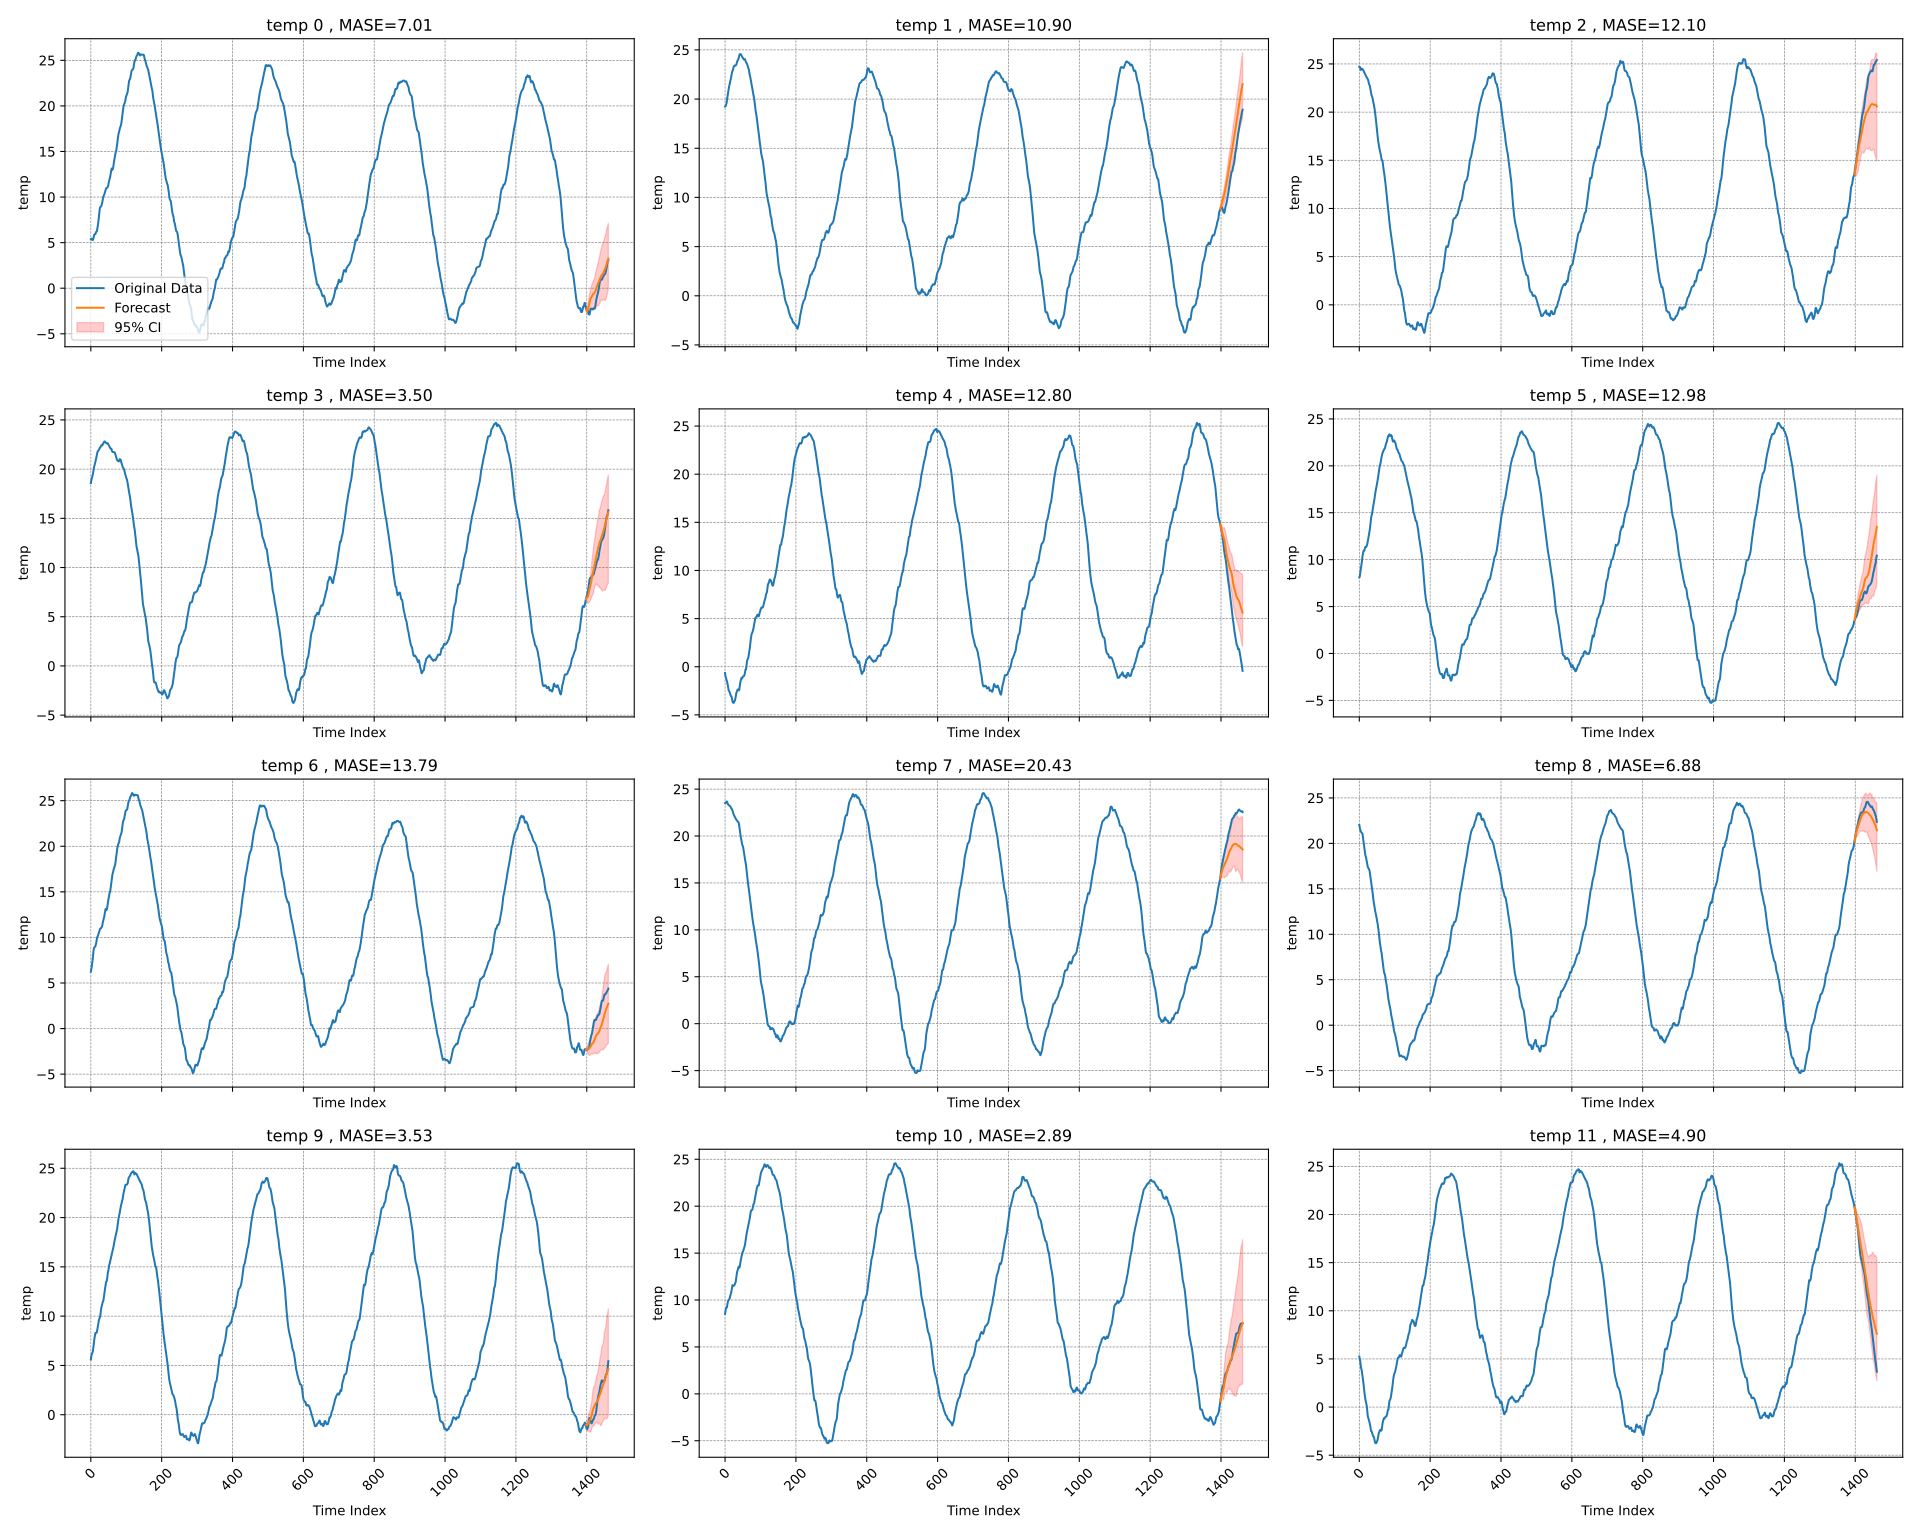

Source data for this figure (header and first rows):
time_index, target_1, target_2, target_3, target_4, target_5, target_6, target_7, target_8, target_9, target_10, target_11, target_12, target_13, target_14, target_15, target_16, target_17, target_18, target_19, target_20, forecast_0, forecast_1, forecast_2
0, 5.376, 19.24, 24.7, 18.57, -0.6538, 8.119, 6.243, 23.5, 22.03, 5.609, 8.514, 5.254, 9.411, 2.572, -4.016, 8.807, 12.19, 9.621, 19.94, 19.51, , , 
1, 5.411, 19.26, 24.7, 18.79, -0.9446, 8.144, 6.447, 23.58, 21.8, 5.863, 8.802, 5.085, 9.619, 2.632, -4.129, 8.945, 11.82, 9.759, 19.71, 19.55, , , 
2, 5.433, 19.32, 24.65, 18.96, -1.069, 8.391, 6.696, 23.56, 21.58, 6.041, 9.027, 4.906, 9.825, 2.801, -4.241, 9.067, 11.53, 9.866, 19.49, 19.56, , , 
3, 5.362, 19.43, 24.52, 19.12, -1.171, 8.618, 6.91, 23.55, 21.44, 6.177, 9.161, 4.603, 9.938, 3.009, -4.267, 9.26, 11.26, 9.908, 19.25, 19.59, , , 
4, 5.294, 19.55, 24.37, 19.22, -1.284, 8.869, 7.171, 23.63, 21.34, 6.265, 9.149, 4.303, 9.989, 3.218, -4.265, 9.449, 11.01, 9.835, 19.04, 19.64, , , 
5, 5.274, 19.77, 24.4, 19.35, -1.423, 9.168, 7.538, 23.69, 21.26, 6.341, 9.202, 4.083, 10.04, 3.347, -4.37, 9.519, 10.77, 9.723, 18.85, 19.85, , , 
6, 5.314, 20.02, 24.51, 19.51, -1.613, 9.475, 7.905, 23.62, 21.2, 6.491, 9.411, 3.952, 10.07, 3.42, -4.466, 9.506, 10.57, 9.693, 18.6, 20.04, , , 
7, 5.421, 20.28, 24.52, 19.75, -1.771, 9.726, 8.273, 23.48, 21.14, 6.752, 9.619, 3.765, 10.2, 3.447, -4.621, 9.597, 10.29, 9.756, 18.27, 20.17, , , 
8, 5.58, 20.54, 24.46, 20.02, -1.963, 10.08, 8.634, 23.39, 21.1, 7.063, 9.825, 3.509, 10.36, 3.471, -4.793, 9.733, 10.04, 9.81, 17.98, 20.24, , , 
9, 5.751, 20.74, 24.45, 20.18, -2.237, 10.37, 8.834, 23.36, 21.05, 7.409, 9.938, 3.249, 10.48, 3.49, -4.884, 9.835, 9.883, 9.854, 17.61, 20.33, , , 
10, 5.908, 20.94, 24.43, 20.3, -2.447, 10.56, 8.918, 23.32, 20.76, 7.683, 9.989, 3.028, 10.62, 3.613, -4.852, 9.975, 9.696, 9.864, 17.25, 20.54, , , 
11, 5.926, 21.2, 24.35, 20.47, -2.514, 10.84, 8.931, 23.27, 20.43, 7.875, 10.04, 2.686, 10.75, 3.779, -4.786, 10.14, 9.372, 9.876, 16.97, 20.73, , , 
12, 5.931, 21.41, 24.25, 20.6, -2.543, 10.96, 8.984, 23.25, 20.11, 8.098, 10.07, 2.319, 10.96, 3.893, -4.663, 10.25, 9.077, 9.928, 16.78, 20.89, , , 
13, 5.938, 21.54, 24.16, 20.76, -2.664, 10.92, 9.049, 23.21, 19.85, 8.29, 10.2, 1.956, 11.24, 3.968, -4.493, 10.45, 8.836, 10.01, 16.64, 21.14, , , 
14, 6.08, 21.68, 24.09, 20.94, -2.833, 10.96, 9.188, 23.2, 19.54, 8.308, 10.36, 1.662, 11.46, 4.075, -4.305, 10.67, 8.6, 10.17, 16.5, 21.43, , , 
15, 6.185, 21.79, 24.03, 21.15, -2.943, 11.08, 9.347, 23.15, 19.17, 8.298, 10.48, 1.364, 11.59, 4.218, -4.14, 10.88, 8.378, 10.26, 16.33, 21.68, , , 
16, 6.204, 22, 23.94, 21.35, -3.007, 11.22, 9.584, 23.06, 18.88, 8.307, 10.62, 1.076, 11.53, 4.393, -4.005, 11.04, 8.191, 10.28, 16.15, 21.84, , , 
17, 6.243, 22.19, 23.9, 21.5, -3.052, 11.36, 9.823, 22.98, 18.71, 8.377, 10.75, 0.8313, 11.49, 4.66, -3.96, 11.23, 7.898, 10.31, 16.01, 21.98, , , 
18, 6.447, 22.39, 23.83, 21.7, -3.103, 11.37, 10.01, 22.93, 18.58, 8.558, 10.96, 0.6574, 11.5, 4.95, -3.969, 11.44, 7.555, 10.41, 15.73, 22.11, , , 
19, 6.696, 22.63, 23.75, 21.78, -3.228, 11.35, 10.1, 22.89, 18.44, 8.774, 11.24, 0.4853, 11.55, 5.266, -3.983, 11.57, 7.254, 10.53, 15.44, 22.2, , , 
20, 6.91, 22.8, 23.66, 21.82, -3.437, 11.39, 10.16, 22.82, 18.23, 9.005, 11.46, 0.3066, 11.57, 5.563, -3.999, 11.76, 6.985, 10.66, 15.15, 22.22, , , 
21, 7.171, 22.84, 23.59, 21.88, -3.601, 11.49, 10.29, 22.68, 18.01, 9.219, 11.59, 0.1374, 11.62, 5.702, -4.064, 12.05, 6.701, 10.91, 14.86, 22.22, , , 
22, 7.538, 22.97, 23.54, 21.94, -3.7, 11.58, 10.42, 22.49, 17.78, 9.443, 11.53, -0.2431, 11.76, 5.694, -4.059, 12.33, 6.402, 11.17, 14.6, 22.21, , , 
23, 7.905, 23.12, 23.49, 21.97, -3.744, 11.74, 10.53, 22.37, 17.56, 9.622, 11.49, -0.6538, 11.84, 5.736, -3.918, 12.5, 6.002, 11.4, 14.46, 22.43, , , 
24, 8.273, 23.25, 23.4, 22.04, -3.758, 11.96, 10.66, 22.32, 17.39, 9.736, 11.5, -0.9446, 11.91, 5.854, -3.73, 12.67, 5.608, 11.52, 14.35, 22.69, , , 
25, 8.634, 23.33, 23.31, 22.16, -3.737, 12.17, 10.8, 22.24, 17.32, 9.8, 11.55, -1.069, 12.16, 6.098, -3.64, 12.85, 5.214, 11.62, 14.24, 22.89, , , 
26, 8.834, 23.37, 23.18, 22.16, -3.626, 12.4, 10.94, 22.15, 17.25, 9.919, 11.57, -1.171, 12.51, 6.319, -3.61, 13.06, 4.836, 11.76, 14.1, 23.01, , , 
27, 8.918, 23.41, 22.97, 22.23, -3.542, 12.68, 10.98, 22.08, 17.17, 10.12, 11.62, -1.284, 12.79, 6.431, -3.416, 13.13, 4.519, 11.89, 13.92, 23.27, , , 
28, 8.931, 23.41, 22.88, 22.3, -3.488, 12.87, 10.99, 21.99, 17.12, 10.44, 11.76, -1.423, 13, 6.554, -3.238, 13.18, 4.292, 12.14, 13.84, 23.5, , , 
29, 8.984, 23.39, 22.82, 22.39, -3.333, 12.99, 11.01, 21.91, 16.99, 10.74, 11.84, -1.613, 13.1, 6.667, -3.037, 13.28, 4.123, 12.38, 13.91, 23.63, , , 
30, 9.049, 23.43, 22.69, 22.44, -3.131, 13.29, 11.06, 21.85, 16.72, 10.9, 11.91, -1.771, 13.23, 6.855, -2.858, 13.5, 3.98, 12.57, 13.86, 23.73, , , 
31, 9.188, 23.45, 22.47, 22.42, -2.873, 13.68, 11.14, 21.8, 16.4, 11.02, 12.16, -1.963, 13.38, 7.074, -2.71, 13.77, 3.805, 12.68, 13.72, 23.81, , , 
32, 9.347, 23.52, 22.23, 22.41, -2.69, 14.02, 11.25, 21.74, 16.11, 11.19, 12.51, -2.237, 13.54, 7.27, -2.578, 13.93, 3.601, 12.9, 13.52, 23.89, , , 
33, 9.584, 23.69, 22, 22.45, -2.629, 14.35, 11.48, 21.67, 15.92, 11.36, 12.79, -2.447, 13.51, 7.466, -2.346, 14.14, 3.392, 13.06, 13.25, 23.98, , , 
34, 9.823, 23.82, 21.82, 22.55, -2.524, 14.63, 11.67, 21.61, 15.72, 11.48, 13, -2.514, 13.43, 7.664, -2.216, 14.4, 3.2, 13.27, 12.96, 24.09, , , 
35, 10.01, 23.89, 21.73, 22.61, -2.41, 14.74, 11.83, 21.56, 15.44, 11.53, 13.1, -2.543, 13.48, 7.8, -2.149, 14.56, 2.952, 13.63, 12.71, 24.11, , , 
36, 10.1, 23.95, 21.67, 22.67, -2.371, 14.92, 12, 21.54, 15.17, 11.72, 13.23, -2.664, 13.72, 7.928, -2.146, 14.74, 2.643, 13.93, 12.48, 24.16, , , 
37, 10.16, 23.99, 21.52, 22.76, -2.356, 15.13, 12.16, 21.5, 14.83, 12.02, 13.38, -2.833, 13.95, 8.065, -2.256, 14.89, 2.281, 14.18, 12.25, 24.28, , , 
38, 10.29, 24.14, 21.33, 22.81, -2.381, 15.4, 12.3, 21.46, 14.45, 12.27, 13.54, -2.943, 14.16, 8.203, -2.267, 15.01, 1.967, 14.4, 12.07, 24.43, , , 
39, 10.42, 24.3, 21.2, 22.82, -2.455, 15.66, 12.55, 21.34, 14.04, 12.49, 13.51, -3.007, 14.37, 8.305, -2.182, 15.3, 1.785, 14.62, 11.91, 24.47, , , 
40, 10.53, 24.43, 21.04, 22.81, -2.408, 15.85, 12.82, 21.12, 13.72, 12.72, 13.43, -3.052, 14.56, 8.403, -2.02, 15.5, 1.6, 14.81, 11.78, 24.41, , , 
41, 10.66, 24.54, 20.85, 22.73, -2.127, 16.03, 13.01, 20.82, 13.47, 12.95, 13.48, -3.103, 14.78, 8.463, -1.901, 15.65, 1.365, 14.99, 11.64, 24.34, , , 
42, 10.8, 24.55, 20.61, 22.68, -1.875, 16.27, 13.13, 20.51, 13.23, 13.21, 13.72, -3.228, 14.99, 8.674, -1.763, 15.89, 1.113, 15.13, 11.38, 24.27, , , 
43, 10.94, 24.55, 20.37, 22.67, -1.62, 16.55, 13.07, 20.23, 12.98, 13.47, 13.95, -3.437, 15.1, 8.954, -1.607, 16.2, 0.8591, 15.32, 11.11, 24.19, , , 
44, 10.98, 24.58, 20.11, 22.65, -1.496, 16.85, 12.99, 19.98, 12.74, 13.5, 14.16, -3.601, 15.12, 9.184, -1.497, 16.54, 0.5668, 15.57, 10.88, 24.26, , , 
45, 10.99, 24.53, 19.82, 22.62, -1.34, 17.1, 13.07, 19.75, 12.52, 13.56, 14.37, -3.7, 15.2, 9.435, -1.392, 16.85, 0.2861, 15.86, 10.67, 24.35, , , 
46, 11.01, 24.44, 19.51, 22.6, -1.177, 17.3, 13.22, 19.56, 12.37, 13.77, 14.56, -3.744, 15.34, 9.7, -1.312, 17.1, -0.0014, 16.2, 10.5, 24.37, , , 
47, 11.06, 24.36, 19.14, 22.6, -1.148, 17.49, 13.51, 19.36, 12.17, 14.12, 14.78, -3.758, 15.44, 9.868, -1.235, 17.33, -0.1485, 16.51, 10.31, 24.38, , , 
48, 11.14, 24.3, 18.77, 22.63, -1.202, 17.67, 13.79, 19.15, 11.97, 14.39, 14.99, -3.737, 15.56, 9.962, -1.131, 17.54, -0.1885, 16.77, 10.11, 24.35, , , 
49, 11.25, 24.26, 18.43, 22.55, -1.139, 17.84, 14.01, 19, 11.76, 14.55, 15.1, -3.626, 15.72, 9.942, -0.9062, 17.74, -0.2506, 16.98, 9.888, 24.29, , , 
50, 11.48, 24.2, 18.13, 22.47, -1.053, 18.09, 14.22, 18.93, 11.51, 14.72, 15.12, -3.542, 15.84, 9.941, -0.6407, 17.9, -0.2778, 17.2, 9.743, 24.19, , , 
51, 11.67, 24.13, 17.72, 22.4, -1.001, 18.3, 14.43, 18.82, 11.29, 15.02, 15.2, -3.488, 16.1, 9.962, -0.3975, 17.99, -0.2845, 17.39, 9.563, 24.09, , , 
52, 11.83, 24.08, 17.35, 22.36, -0.9888, 18.51, 14.64, 18.56, 11.11, 15.21, 15.34, -3.333, 16.44, 9.978, -0.2391, 18.14, -0.3223, 17.55, 9.309, 24.06, , , 
53, 12, 24.02, 17.06, 22.27, -0.9751, 18.77, 14.88, 18.3, 10.86, 15.32, 15.44, -3.131, 16.71, 10.09, -0.1636, 18.33, -0.5326, 17.71, 9.052, 24.12, , , 
54, 12.16, 24.01, 16.81, 22.18, -0.9392, 19.06, 14.96, 18.07, 10.51, 15.47, 15.56, -2.873, 16.91, 10.28, -0.0155, 18.59, -0.5942, 17.9, 8.812, 24.14, , , 
55, 12.3, 24.04, 16.61, 22.14, -0.8129, 19.32, 15.14, 17.84, 10.15, 15.66, 15.72, -2.69, 17.09, 10.37, 0.1995, 18.83, -0.5525, 18.05, 8.562, 24.1, , , 
56, 12.55, 24.07, 16.41, 22.11, -0.6576, 19.6, 15.44, 17.61, 9.793, 15.77, 15.84, -2.629, 17.27, 10.45, 0.5019, 19.01, -0.5181, 18.25, 8.306, 24.02, , , 
57, 12.82, 23.98, 16.18, 22.06, -0.4109, 19.84, 15.77, 17.37, 9.445, 15.94, 16.1, -2.524, 17.44, 10.59, 0.7798, 19.12, -0.5726, 18.43, 8.072, 23.92, , , 
58, 13.01, 23.87, 16.03, 22.07, -0.2772, 19.99, 16.06, 17.14, 9.14, 16.09, 16.44, -2.41, 17.62, 10.78, 0.9529, 19.22, -0.4907, 18.57, 7.846, 23.83, , , 
59, 13.13, 23.75, 15.86, 21.95, -0.288, 20.12, 16.38, 16.92, 8.852, 16.26, 16.71, -2.371, 17.81, 11, 0.9527, 19.28, -0.4672, 18.79, 7.634, 23.71, , , 
... 1,402 more rows
